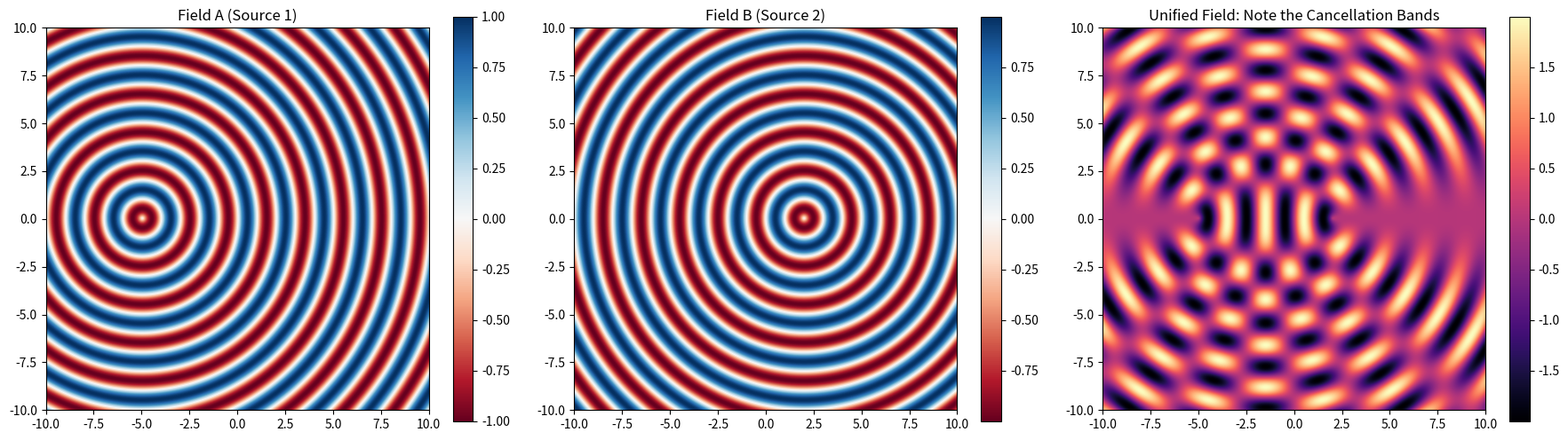

Source code (Python):
import numpy as np
import matplotlib.pyplot as plt

# 1. Grid Setup
size = 500  # Resolution
x = np.linspace(-10, 10, size)
y = np.linspace(-10, 10, size)
X, Y = np.meshgrid(x, y)

def generate_wave(source_pos, amplitude, wavelength, phase_shift):
    """Calculates the displacement of a circular wave at every point on the grid."""
    # Distance from the source to every point in the grid
    dist = np.sqrt((X - source_pos[0])**2 + (Y - source_pos[1])**2)
    k = 2 * np.pi / wavelength
    return amplitude * np.sin(k * dist + phase_shift)

# 2. Parameters for Phase I
# We place two sources near each other to create interference patterns
WAVELENGTH = 2.0
SOURCE_A_POS = [-5, 0]
SOURCE_B_POS = [2, 0]

# 3. Create the Individual Fields
field_a = generate_wave(SOURCE_A_POS, amplitude=1.0, wavelength=WAVELENGTH, phase_shift=np.pi)

# To see "Cancellation," we set Field B to be out of phase (pi)
field_b = generate_wave(SOURCE_B_POS, amplitude=1.0, wavelength=WAVELENGTH, phase_shift=np.pi)

# 4. The Unified Field (The Superposition)
unified_field = field_a + field_b

# 5. Visualization
fig, axes = plt.subplots(1, 3, figsize=(18, 5))

# Plot Field A
im0 = axes[0].imshow(field_a, extent=[-10, 10, -10, 10], cmap='RdBu')
axes[0].set_title("Field A (Source 1)")
fig.colorbar(im0, ax=axes[0])

# Plot Field B
im1 = axes[1].imshow(field_b, extent=[-10, 10, -10, 10], cmap='RdBu')
axes[1].set_title("Field B (Source 2)")
fig.colorbar(im1, ax=axes[1])

# Plot the Unified Field (The Interference Pattern)
im2 = axes[2].imshow(unified_field, extent=[-10, 10, -10, 10], cmap='magma')
axes[2].set_title("Unified Field: Note the Cancellation Bands")
fig.colorbar(im2, ax=axes[2])

plt.tight_layout()
plt.show()

"""
What this represents in your Theory:
The "Sea": 
The X and Y meshgrid represents the fluid medium of space.

The Cancellation Bands: 
In the third plot (Unified Field), you will see dark lines radiating outward. 
These are the locations where the energy from Source A and Source B is "Locked" or canceled out.

Energy Density: 
The bright areas (yellow/white in the 'magma' map) represent "Free Energy" or visible light/vibration.

The Dark Areas: The dark bands represent "Dark Energy" or the locked potential that we can't see but is still there. 
This is your Magnetism.
"""
